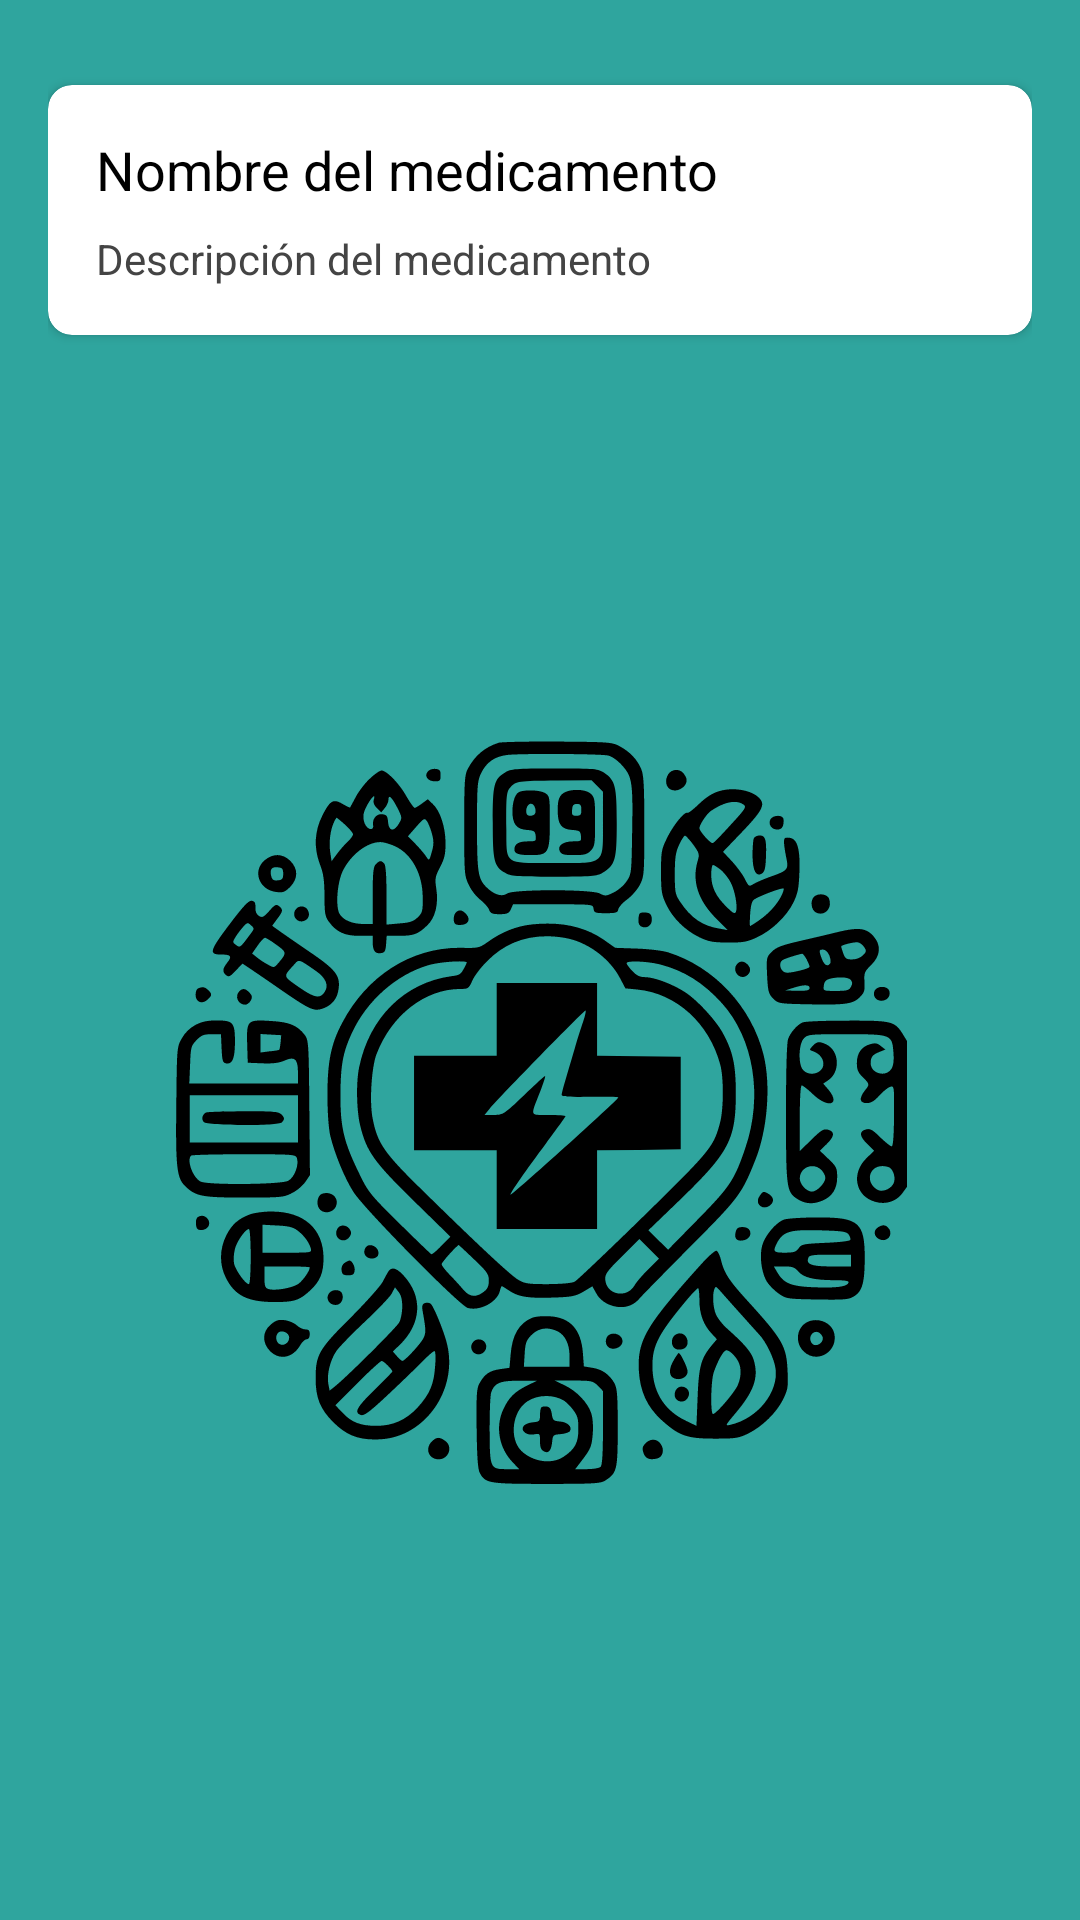

Here is an Android app screen rendered from its layout file. Give the layout XML and the strings, colors and styles it references.
<!-- AndroidManifest.xml: application theme Theme.MedAlarm -->
<!-- res/layout/fragment_medicament_detail.xml -->
<?xml version="1.0" encoding="utf-8"?>
<LinearLayout xmlns:android="http://schemas.android.com/apk/res/android"
    xmlns:app="http://schemas.android.com/apk/res-auto"
    android:layout_width="match_parent"
    android:layout_height="match_parent"
    android:orientation="vertical"
    android:gravity="center"
    android:padding="16dp"
    android:background="#2FA59E">

    
    <androidx.cardview.widget.CardView
        android:layout_width="match_parent"
        android:layout_height="wrap_content"
        android:layout_marginTop="8dp"
        android:layout_marginBottom="8dp"
        android:elevation="4dp"
        app:cardCornerRadius="8dp">

        
        <LinearLayout
            android:layout_width="match_parent"
            android:layout_height="wrap_content"
            android:orientation="vertical"
            android:padding="16dp">

            
            <TextView
                android:id="@+id/textViewMedicamentName"
                android:layout_width="wrap_content"
                android:layout_height="wrap_content"
                android:text="Nombre del medicamento"
                android:textSize="18sp"
                android:textColor="#000000"
                android:layout_marginBottom="8dp"/>

            
            <TextView
                android:id="@+id/textViewMedicamentDescription"
                android:layout_width="wrap_content"
                android:layout_height="wrap_content"
                android:text="Descripción del medicamento"
                android:textSize="14sp"
                android:textColor="#444444"/>

        </LinearLayout>

    </androidx.cardview.widget.CardView>

    
    <ImageView
        android:id="@+id/imageView5"
        android:layout_width="match_parent"
        android:layout_height="wrap_content"
        app:srcCompat="@drawable/whatsapp_image_2024_09_20_at_1_16_37_pm__1__removebg_preview" />
</LinearLayout>
<!-- resources referenced by this layout -->
<resources>
  <!-- drawable whatsapp_image_2024_09_20_at_1_16_37_pm__1__removebg_preview: vector/xml drawable (drawable, 25253 chars, omitted) -->
  <style name="Theme.MedAlarm" parent="Base.Theme.MedAlarm" />
  <style name="Base.Theme.MedAlarm" parent="Theme.Material3.DayNight.NoActionBar">
          
          
      </style>
</resources>
